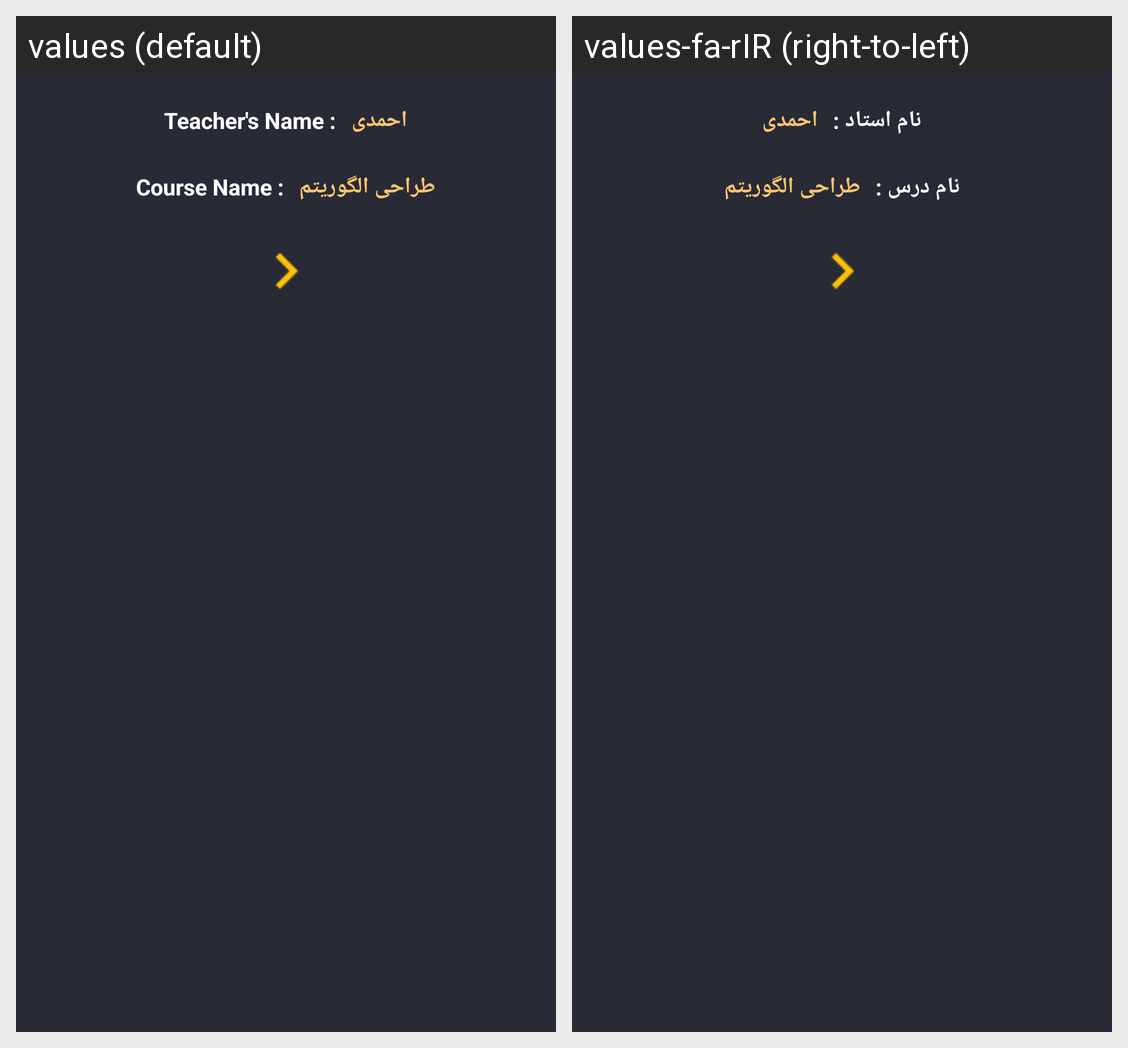

The Android screen above is rendered under two locales of the same app. Produce the string resources it draws, with the default and per-locale values.
Android screen res/layout/list_of_assessment.xml rendered under 2 locales, left to right: values (default), values-fa-rIR (right-to-left). Device: Nexus 5 (rendered at 1080×1920; each locale shown at half size, 540×960, under a caption strip naming it); theme AppTheme.
Strings drawn on this screen, with the default value and each locale's value (text and hints the layout hard-codes, and strings that could not be matched under every locale, appear in the picture but are not listed):

teacherNameTextView
  values: Teacher's Name :
  values-fa-rIR: نام استاد :

courseNameTextView
  values: Course Name :
  values-fa-rIR: نام درس :
